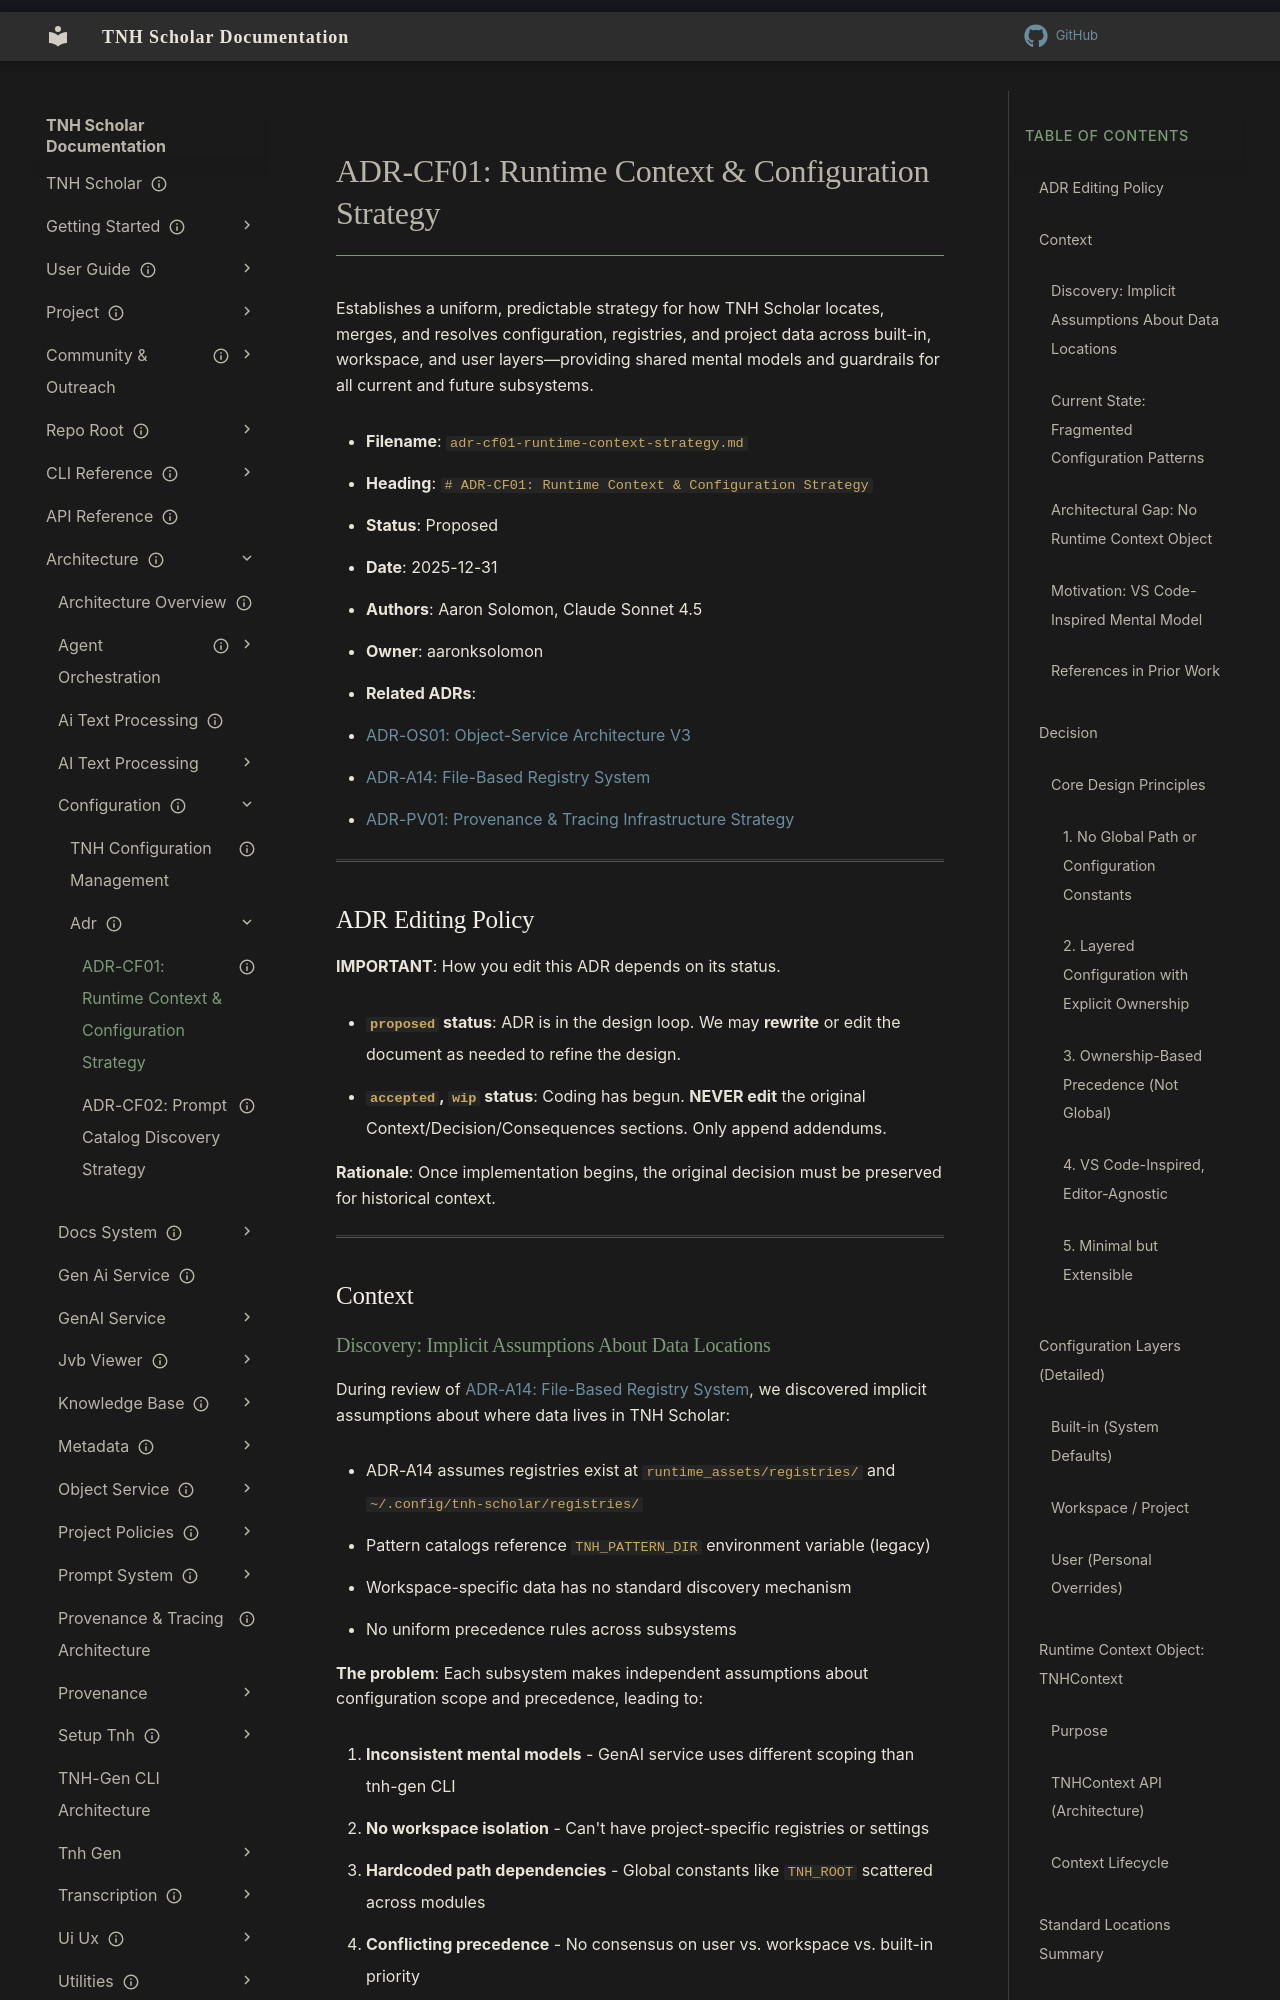

repository: aaronksolomon/tnh-scholar · page: architecture/configuration/adr/adr-cf01-runtime-context-strategy/index.html · generator: mkdocs

---
title: "ADR-CF01: Runtime Context & Configuration Strategy"
description: "Establishes unified project-wide strategy for configuration layers, data scoping, and runtime context resolution across all TNH Scholar subsystems"
type: "strategy"
owner: "aaronksolomon"
author: "Aaron Solomon, Claude Sonnet 4.5"
status: accepted
created: "2025-12-31"
related_adrs: ["/architecture/object-service/adr/adr-os01-object-service-architecture-v3.md", "/architecture/gen-ai-service/adr/adr-a14-file-based-registry-system.md", "/architecture/provenance/adr/adr-pv01-provenance-tracing-strat.md"]
---

# ADR-CF01: Runtime Context & Configuration Strategy

Establishes a uniform, predictable strategy for how TNH Scholar locates, merges, and resolves configuration, registries, and project data across built-in, workspace, and user layers—providing shared mental models and guardrails for all current and future subsystems.

- **Filename**: `adr-cf01-runtime-context-strategy.md`
- **Heading**: `# ADR-CF01: Runtime Context & Configuration Strategy`
- **Status**: Proposed
- **Date**: 2025-12-31
- **Authors**: Aaron Solomon, Claude Sonnet 4.5
- **Owner**: aaronksolomon
- **Related ADRs**:
  - [ADR-OS01: Object-Service Architecture V3](/architecture/object-service/adr/adr-os01-object-service-architecture-v3.md)
  - [ADR-A14: File-Based Registry System](/architecture/gen-ai-service/adr/adr-a14-file-based-registry-system.md)
  - [ADR-PV01: Provenance & Tracing Infrastructure Strategy](/architecture/provenance/adr/adr-pv01-provenance-tracing-strat.md)

---

## ADR Editing Policy

**IMPORTANT**: How you edit this ADR depends on its status.

- **`proposed` status**: ADR is in the design loop. We may **rewrite** or edit the document as needed to refine the design.
- **`accepted`, `wip` status**: Coding has begun. **NEVER edit** the original Context/Decision/Consequences sections. Only append addendums.

**Rationale**: Once implementation begins, the original decision must be preserved for historical context.

---

## Context
